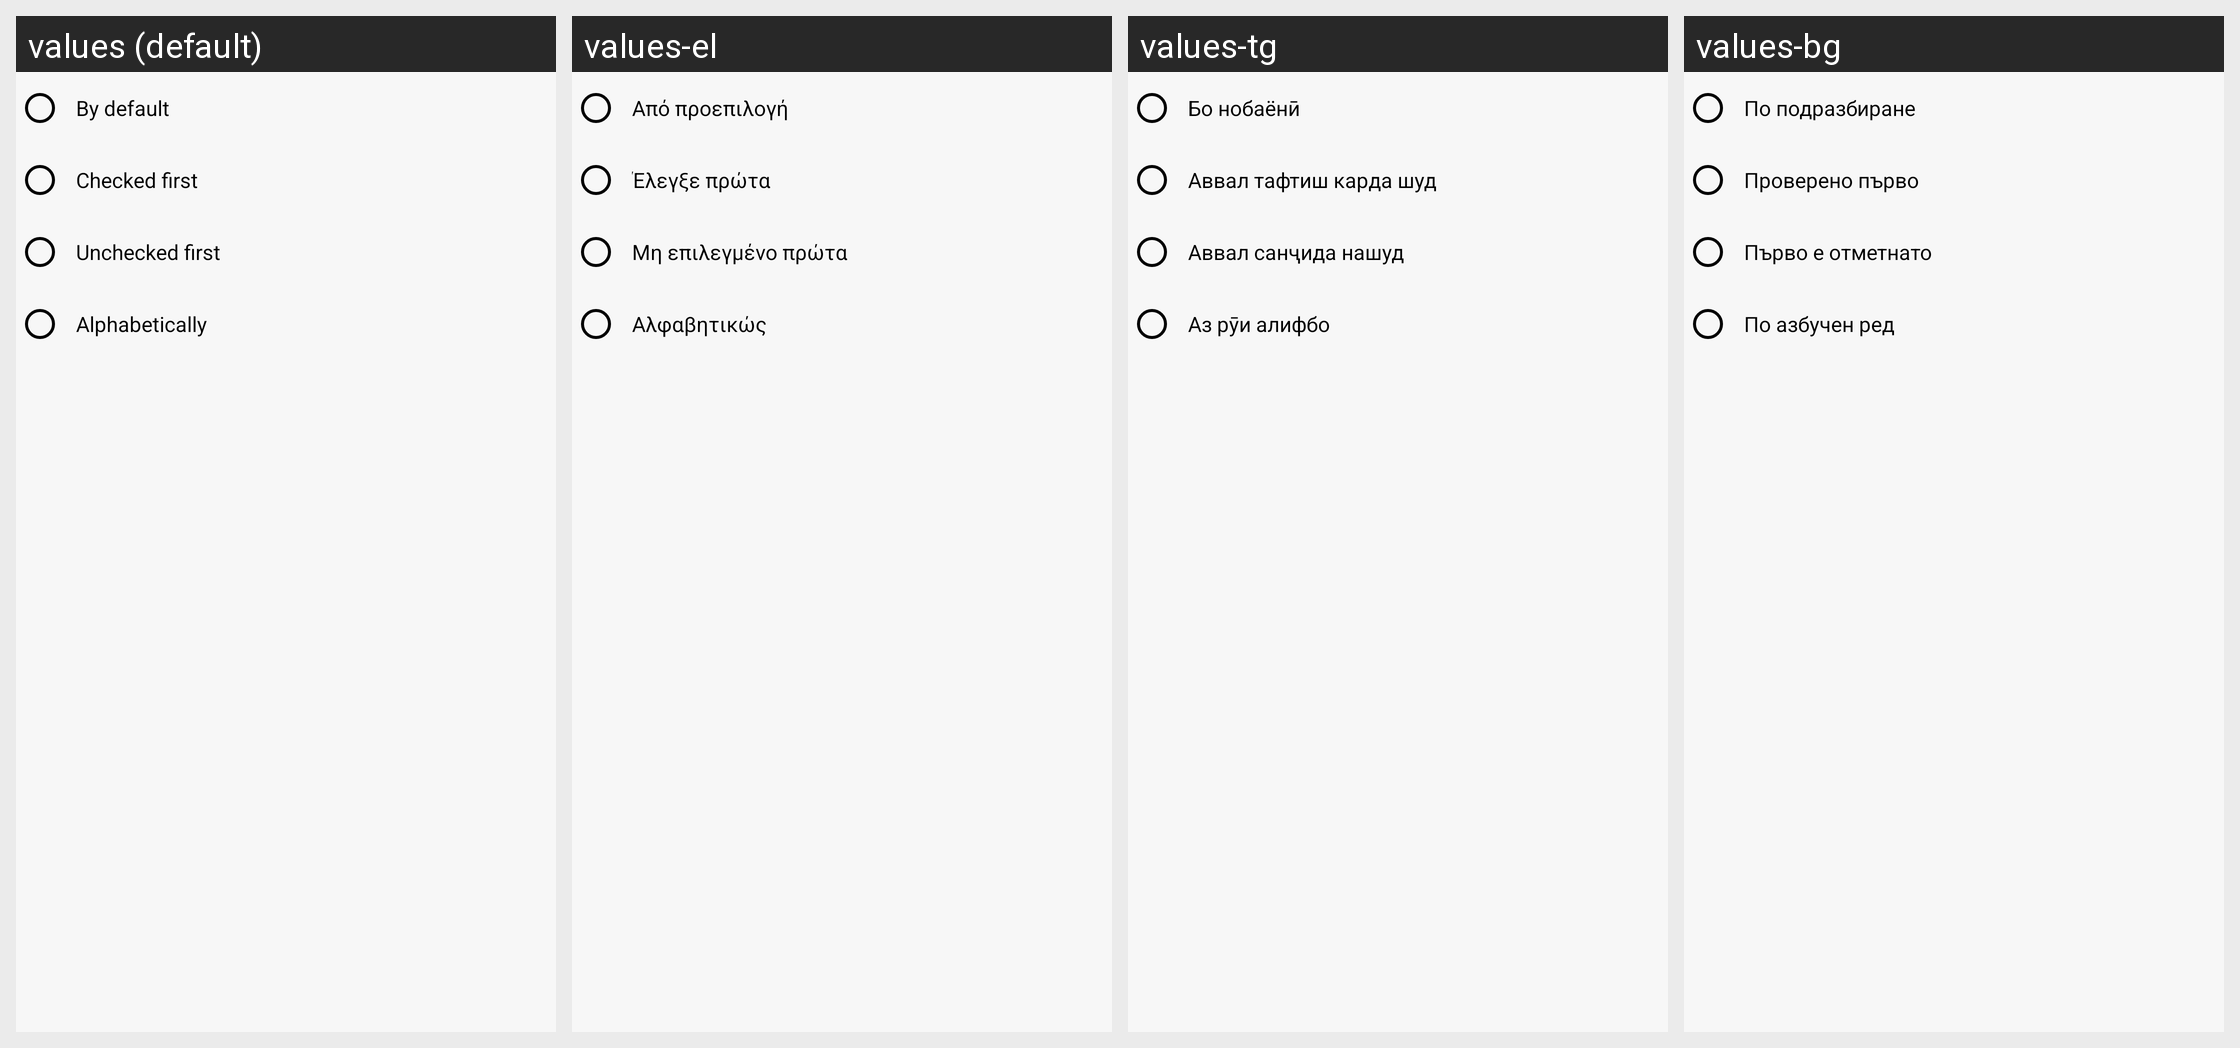

The same Android screen rendered under several of its app's locales, left to right. List the strings drawn on it with the default value and each locale's translation.
Android screen res/layout/sort_list_items.xml rendered under 4 locales, left to right: values (default), values-el, values-tg, values-bg. Device: Nexus 5 (rendered at 1080×1920; each locale shown at half size, 540×960, under a caption strip naming it); theme LightTheme.
Other locales in the repository, not shown: values-af, values-am, values-ar, values-az, values-be, values-bn, values-bs, values-ca, values-ceb, values-co, values-cs, values-da, values-de, values-en, values-eo, values-es, values-et, values-eu, values-fi, values-fil, values-fr, values-gl, values-haw, values-hi, values-hr, values-hu, values-hy, values-in, values-it, values-ja, values-ka, values-ko, values-lt, values-lv, values-mn, values-ne, values-nl, values-no, values-ny, values-pl, values-pt, values-ru, values-sk, values-sl, values-so, values-sq, values-sr, values-su, values-sv, values-th, values-tk, values-tr, values-tt, values-uk, values-uz, values-vi, values-zh.
Strings drawn on this screen, with the default value and each locale's value (text and hints the layout hard-codes, and strings that could not be matched under every locale, appear in the picture but are not listed):

by_default
  values: By default
  values-el: Από προεπιλογή
  values-tg: Бо нобаёнӣ
  values-bg: По подразбиране

checked_first
  values: Checked first
  values-el: Έλεγξε πρώτα
  values-tg: Аввал тафтиш карда шуд
  values-bg: Проверено първо

rb_unchecked_first
  values: Unchecked first
  values-el: Μη επιλεγμένο πρώτα
  values-tg: Аввал санҷида нашуд
  values-bg: Първо е отметнато

alphabetically
  values: Alphabetically
  values-el: Αλφαβητικώς
  values-tg: Аз рӯи алифбо
  values-bg: По азбучен ред
